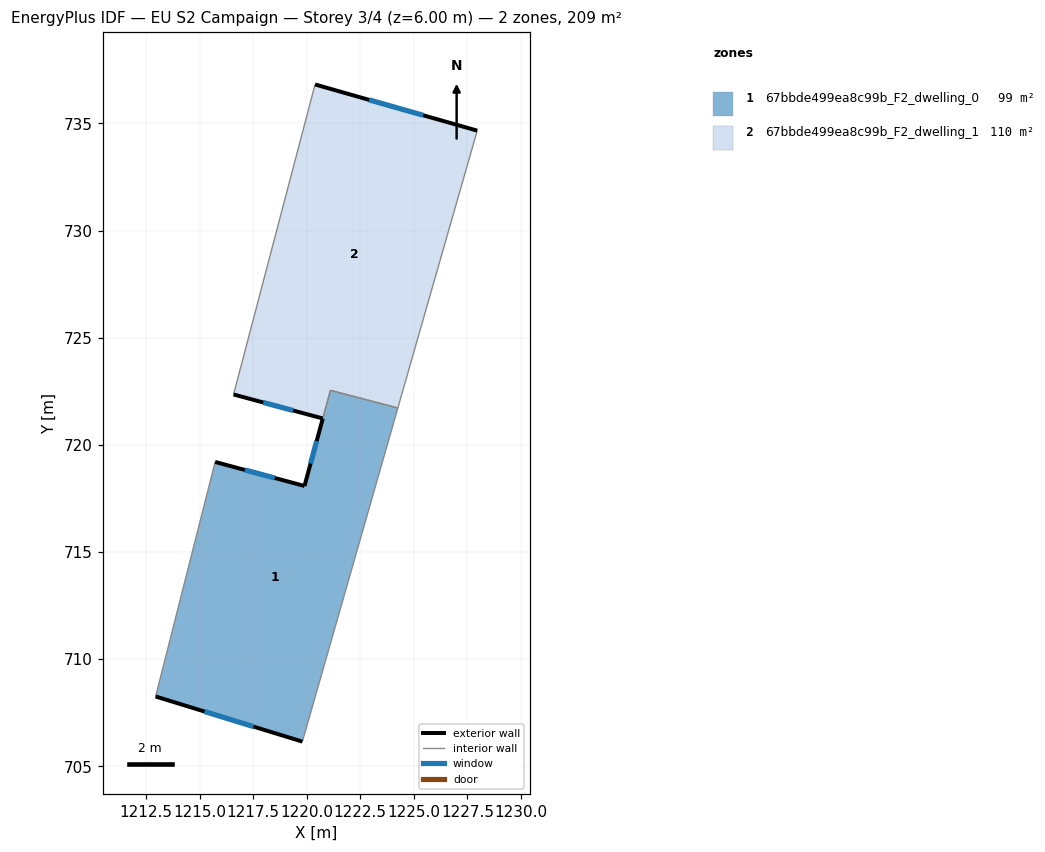
=== STOREY PLAN SPEC (per zone: floor XY polygon, exterior-wall plan segments, windows/doors) ===
zone 1: 67bbde499ea8c99b_F2_dwelling_0  (98.6 m²)
  floor: (1224.25, 721.72) (1219.80, 706.15) (1212.95, 708.26) (1215.73, 719.20) (1219.90, 718.08) (1221.11, 722.54)
  exterior wall: (1212.95, 708.26) – (1219.80, 706.15)  [7.2 m]
    window: (1215.23, 707.56) – (1217.52, 706.85)  [2.4 m²]
  exterior wall: (1219.90, 718.08) – (1215.73, 719.20)  [4.3 m]
    window: (1218.51, 718.45) – (1217.12, 718.83)  [1.4 m²]
  exterior wall: (1220.75, 721.23) – (1219.90, 718.08)  [3.3 m]
    window: (1220.47, 720.18) – (1220.18, 719.13)  [1.1 m²]
  interior walls: 4
zone 2: 67bbde499ea8c99b_F2_dwelling_1  (110.4 m²)
  floor: (1227.96, 734.66) (1224.25, 721.72) (1221.11, 722.54) (1220.75, 721.23) (1216.59, 722.35) (1220.39, 736.82)
  exterior wall: (1216.59, 722.35) – (1220.75, 721.23)  [4.3 m]
    window: (1217.98, 721.98) – (1219.36, 721.60)  [1.4 m²]
  exterior wall: (1227.96, 734.66) – (1220.39, 736.82)  [7.9 m]
    window: (1225.44, 735.38) – (1222.91, 736.10)  [2.6 m²]
  interior walls: 4

=== DERIVED (storey summary) ===
Building: EU S2 Campaign
Storey: 3 of 4  (floor level z = 6.00 m)
Storey gross floor area: 209.0 m²
Zones on this storey: 2
  - 67bbde499ea8c99b_F2_dwelling_0: floor 98.6 m²; exterior wall 14.7 m (44.2 m²); 3 window(s) 4.9 m²; WWR 11.1%
  - 67bbde499ea8c99b_F2_dwelling_1: floor 110.4 m²; exterior wall 12.2 m (36.5 m²); 2 window(s) 4.1 m²; WWR 11.1%
Zone adjacency (shared interzone walls):
  - 67bbde499ea8c99b_F2_dwelling_0 ↔ 67bbde499ea8c99b_F2_dwelling_1